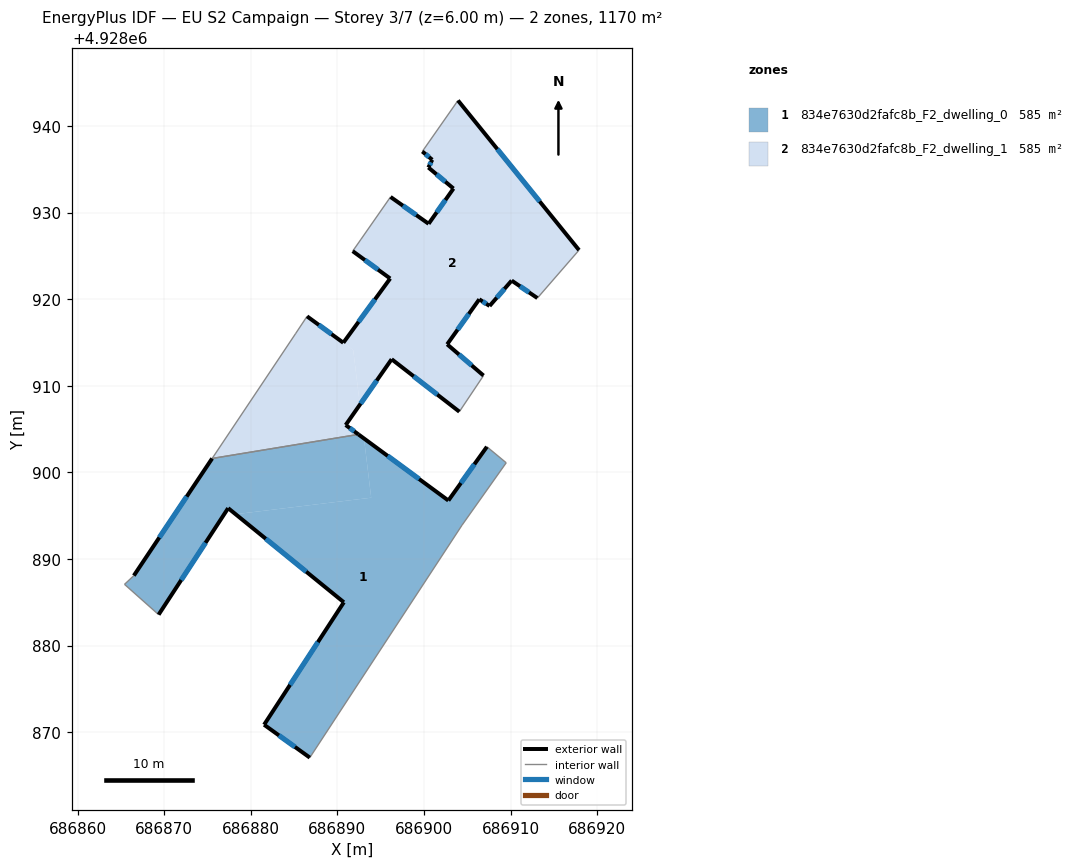
=== STOREY PLAN SPEC (per zone: floor XY polygon, exterior-wall plan segments, windows/doors) ===
zone 1: 834e7630d2fafc8b_F2_dwelling_0  (585.0 m²)
  floor: (686893.91, 4928897.08) (686893.07, 4928903.92) (686892.43, 4928904.39) (686875.54, 4928901.61) (686866.50, 4928888.08) (686865.42, 4928887.08) (686869.36, 4928883.58) (686877.39, 4928895.87) (686878.25, 4928895.17)
  floor: (686886.82, 4928867.07) (686904.40, 4928893.91) (686909.50, 4928901.11) (686907.27, 4928902.96) (686902.82, 4928896.75) (686893.07, 4928903.92) (686893.91, 4928897.08) (686878.25, 4928895.17) (686890.75, 4928885.00) (686881.54, 4928870.87)
  exterior wall: (686886.82, 4928867.07) – (686881.54, 4928870.87)  [6.5 m]
    window: (686885.10, 4928868.30) – (686883.26, 4928869.63)  [2.4 m²]
  exterior wall: (686881.54, 4928870.87) – (686890.75, 4928885.00)  [16.9 m]
    window: (686884.53, 4928875.46) – (686887.75, 4928880.41)  [6.2 m²]
  exterior wall: (686890.75, 4928885.00) – (686877.39, 4928895.87)  [17.2 m]
    window: (686886.40, 4928888.54) – (686881.73, 4928892.34)  [6.3 m²]
  exterior wall: (686877.39, 4928895.87) – (686869.36, 4928883.58)  [14.7 m]
    window: (686874.78, 4928891.87) – (686871.97, 4928887.57)  [5.4 m²]
  exterior wall: (686866.50, 4928888.08) – (686875.54, 4928901.61)  [16.3 m]
    window: (686869.44, 4928892.48) – (686872.60, 4928897.21)  [6.0 m²]
  exterior wall: (686892.43, 4928904.39) – (686902.82, 4928896.75)  [12.9 m]
    window: (686895.81, 4928901.91) – (686899.44, 4928899.24)  [4.7 m²]
  exterior wall: (686902.82, 4928896.75) – (686907.27, 4928902.96)  [7.6 m]
    window: (686904.27, 4928898.77) – (686905.82, 4928900.94)  [2.8 m²]
  interior walls: 6
zone 2: 834e7630d2fafc8b_F2_dwelling_1  (585.0 m²)
  floor: (686906.88, 4928911.18) (686902.68, 4928914.79) (686906.39, 4928919.99) (686907.58, 4928919.22) (686910.13, 4928922.15) (686913.10, 4928920.13) (686917.91, 4928925.67) (686903.93, 4928942.95) (686899.81, 4928937.06) (686900.96, 4928936.10) (686900.51, 4928935.21) (686903.41, 4928932.78) (686900.54, 4928928.71) (686896.14, 4928931.81) (686892.73, 4928926.92) (686891.77, 4928925.55) (686896.10, 4928922.39) (686890.69, 4928914.97) (686891.83, 4928914.14) (686892.60, 4928907.82) (686896.27, 4928913.07) (686904.09, 4928907.01)
  floor: (686892.43, 4928904.39) (686890.96, 4928905.47) (686892.60, 4928907.82) (686891.83, 4928914.14) (686886.50, 4928918.02) (686885.16, 4928916.00) (686875.54, 4928901.61)
  exterior wall: (686896.14, 4928931.81) – (686900.54, 4928928.71)  [5.4 m]
    window: (686897.57, 4928930.80) – (686899.11, 4928929.72)  [2.0 m²]
  exterior wall: (686900.54, 4928928.71) – (686903.41, 4928932.78)  [5.0 m]
    window: (686901.47, 4928930.04) – (686902.48, 4928931.46)  [1.8 m²]
  exterior wall: (686903.41, 4928932.78) – (686900.51, 4928935.21)  [3.8 m]
    window: (686902.47, 4928933.57) – (686901.45, 4928934.42)  [1.4 m²]
  exterior wall: (686900.51, 4928935.21) – (686900.96, 4928936.10)  [1.0 m]
    window: (686900.66, 4928935.50) – (686900.81, 4928935.81)  [0.4 m²]
  exterior wall: (686900.96, 4928936.10) – (686899.81, 4928937.06)  [1.5 m]
    window: (686900.59, 4928936.42) – (686900.18, 4928936.75)  [0.5 m²]
  exterior wall: (686903.93, 4928942.95) – (686917.91, 4928925.67)  [22.2 m]
    window: (686908.48, 4928937.33) – (686913.36, 4928931.29)  [8.1 m²]
  exterior wall: (686913.10, 4928920.13) – (686910.13, 4928922.15)  [3.6 m]
    window: (686912.13, 4928920.79) – (686911.09, 4928921.50)  [1.3 m²]
  exterior wall: (686910.13, 4928922.15) – (686907.58, 4928919.22)  [3.9 m]
    window: (686909.30, 4928921.20) – (686908.41, 4928920.18)  [1.4 m²]
  exterior wall: (686907.58, 4928919.22) – (686906.39, 4928919.99)  [1.4 m]
    window: (686907.19, 4928919.47) – (686906.78, 4928919.74)  [0.5 m²]
  exterior wall: (686906.39, 4928919.99) – (686902.68, 4928914.79)  [6.4 m]
    window: (686905.18, 4928918.30) – (686903.89, 4928916.48)  [2.3 m²]
  exterior wall: (686902.68, 4928914.79) – (686906.88, 4928911.18)  [5.5 m]
    window: (686904.04, 4928913.62) – (686905.51, 4928912.36)  [2.0 m²]
  exterior wall: (686904.09, 4928907.01) – (686896.27, 4928913.07)  [9.9 m]
    window: (686901.55, 4928908.98) – (686898.81, 4928911.10)  [3.6 m²]
  exterior wall: (686896.27, 4928913.07) – (686890.96, 4928905.47)  [9.3 m]
    window: (686894.54, 4928910.60) – (686892.69, 4928907.95)  [3.4 m²]
  exterior wall: (686890.96, 4928905.47) – (686892.43, 4928904.39)  [1.8 m]
    window: (686891.44, 4928905.12) – (686891.95, 4928904.74)  [0.7 m²]
  exterior wall: (686886.50, 4928918.02) – (686890.69, 4928914.97)  [5.2 m]
    window: (686887.86, 4928917.03) – (686889.33, 4928915.97)  [1.9 m²]
  exterior wall: (686890.69, 4928914.97) – (686896.10, 4928922.39)  [9.2 m]
    window: (686892.45, 4928917.39) – (686894.34, 4928919.98)  [3.4 m²]
  exterior wall: (686896.10, 4928922.39) – (686891.77, 4928925.55)  [5.4 m]
    window: (686894.69, 4928923.42) – (686893.18, 4928924.53)  [2.0 m²]
  interior walls: 8

=== DERIVED (storey summary) ===
Building: EU S2 Campaign
Storey: 3 of 7  (floor level z = 6.00 m)
Storey gross floor area: 1169.9 m²
Zones on this storey: 2
  - 834e7630d2fafc8b_F2_dwelling_0: floor 585.0 m²; exterior wall 92.1 m (276.3 m²); 7 window(s) 33.8 m²; WWR 12.2%
  - 834e7630d2fafc8b_F2_dwelling_1: floor 585.0 m²; exterior wall 100.4 m (301.2 m²); 17 window(s) 36.8 m²; WWR 12.2%
Zone adjacency (shared interzone walls):
  - 834e7630d2fafc8b_F2_dwelling_0 ↔ 834e7630d2fafc8b_F2_dwelling_1